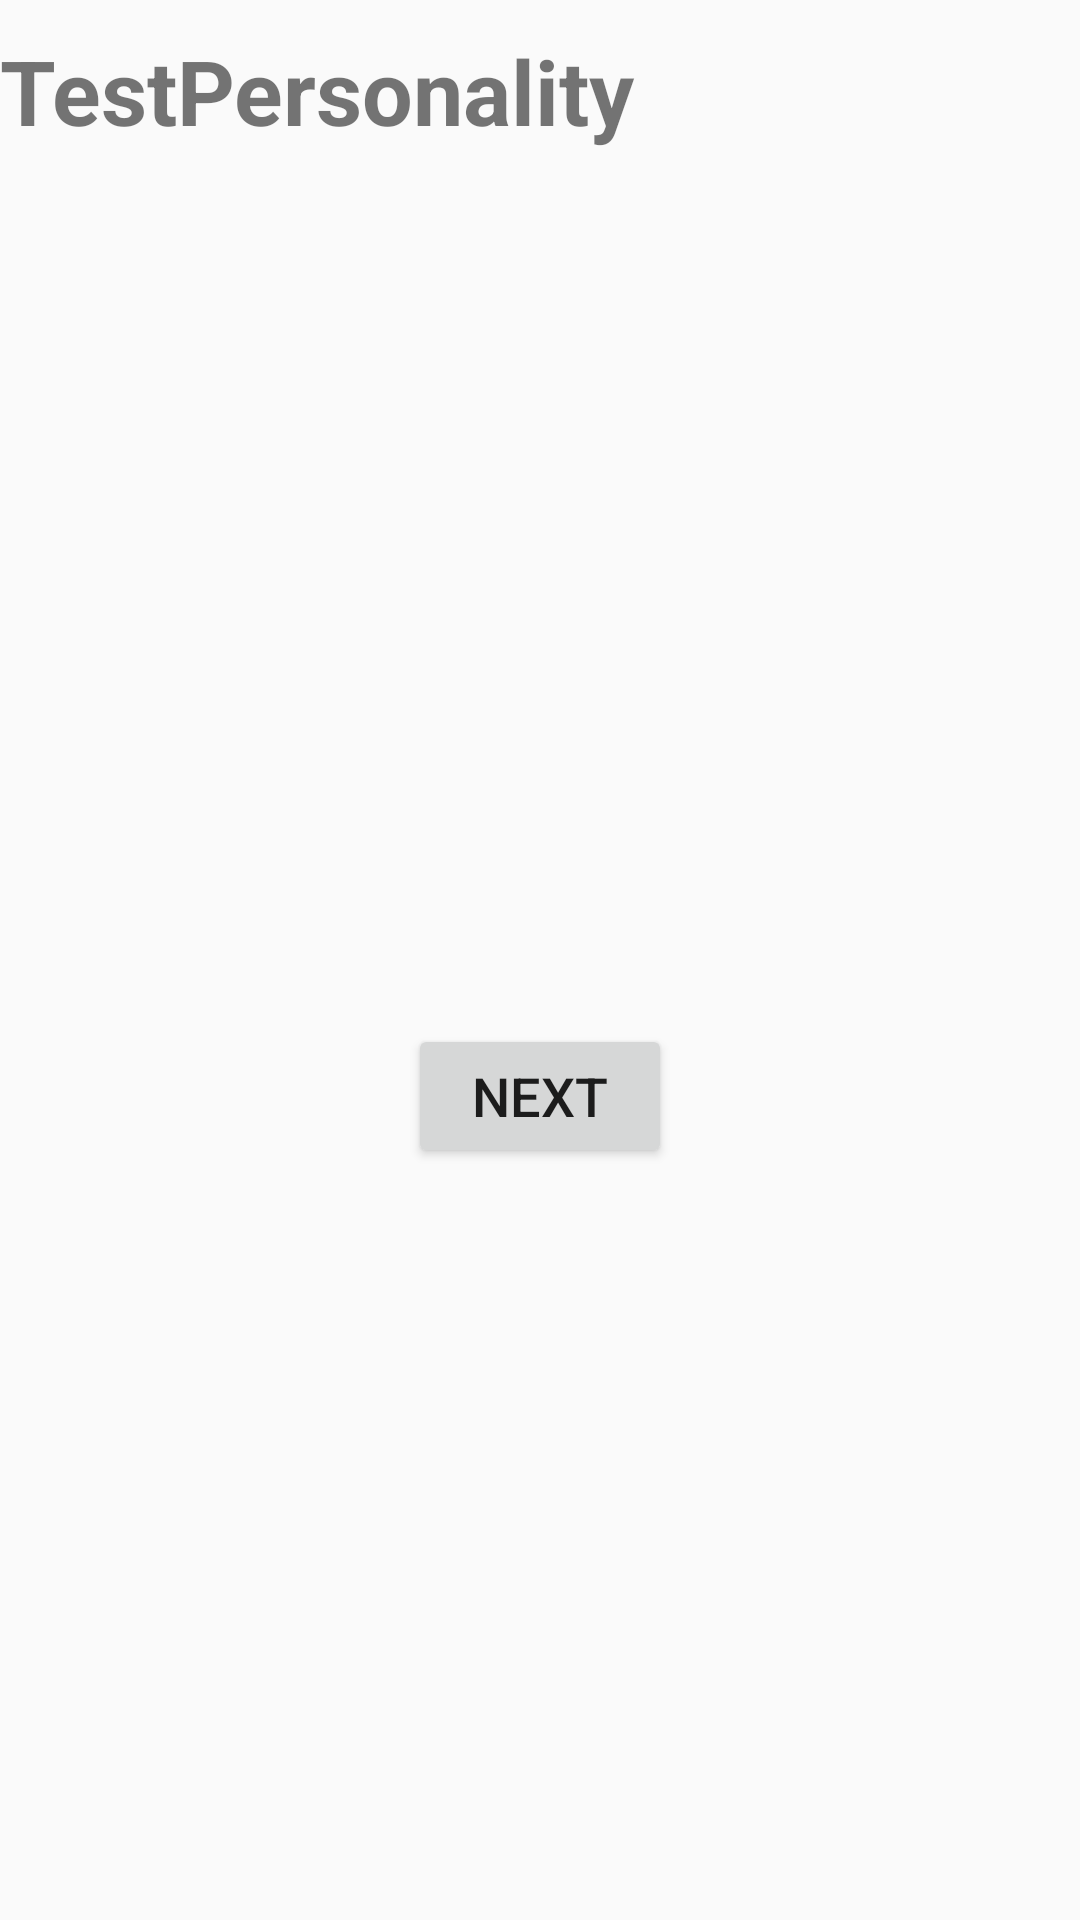

Write the Android layout XML for this screen, with the resource values it uses.
<!-- AndroidManifest.xml: application theme AppTheme -->
<!-- res/layout/fragment_question_list.xml -->
<?xml version="1.0" encoding="utf-8"?>
<androidx.constraintlayout.widget.ConstraintLayout xmlns:android="http://schemas.android.com/apk/res/android"
    xmlns:tools="http://schemas.android.com/tools"
    android:layout_width="match_parent"
    android:layout_height="match_parent"
    xmlns:app="http://schemas.android.com/apk/res-auto"
    tools:context=".ui.QuestionListFragment"
    android:layout_margin="@dimen/dimens_15dp">

    <TextView
        android:layout_width="wrap_content"
        android:layout_height="wrap_content"
        android:layout_marginTop="10dp"
        android:textSize="@dimen/txt_size_30sp"
        android:textStyle="bold"
        android:id="@+id/question_text"
        android:layout_centerHorizontal="true"
        app:layout_constraintStart_toStartOf="parent"
        app:layout_constraintTop_toTopOf="parent"
        android:text="@string/app_name"
        />

    <RadioGroup
        android:id="@+id/radiogroup_option"
        android:layout_width="wrap_content"
        android:layout_height="wrap_content"
        android:layout_centerHorizontal="true"
        android:layout_centerVertical="true"
        android:orientation="vertical"
        android:layout_marginTop="@dimen/dimens_40dp"
        app:layout_constraintTop_toBottomOf="@+id/question_text"
        app:layout_constraintStart_toStartOf="parent" />

    <TextView
        android:layout_width="wrap_content"
        android:layout_height="wrap_content"
        android:layout_marginTop="@dimen/dimens_10dp"
        android:textSize="@dimen/txt_size_30sp"
        android:textStyle="bold"
        app:layout_constraintTop_toBottomOf="@+id/radiogroup_option"
        android:id="@+id/question_condition_text"
        android:visibility="gone"
        android:layout_centerHorizontal="true"
        app:layout_constraintStart_toStartOf="parent"
        android:text="@string/app_name"
        />

    <com.google.android.material.textfield.TextInputLayout
        android:id="@+id/condition_edit"
        android:layout_width="match_parent"
        android:layout_height="wrap_content"
        android:layout_marginTop="@dimen/dimens_40dp"
        app:endIconMode="clear_text"
        app:layout_constraintTop_toBottomOf="@+id/question_condition_text"
        android:visibility="gone"
        app:errorEnabled="true">

        <com.google.android.material.textfield.TextInputEditText
            android:id="@+id/condition_edit_text"
            android:layout_width="match_parent"
            android:layout_height="wrap_content"
            android:inputType="number"
            app:errorEnabled="true"
            android:imeOptions="actionDone"
            />

    </com.google.android.material.textfield.TextInputLayout>

    <Button
        android:id="@+id/nextButton"
        android:layout_width="wrap_content"
        android:layout_height="wrap_content"
        android:text="@string/btn_txt_next"
        android:textSize="@dimen/txt_size_18sp"
        app:layout_constraintBottom_toBottomOf="parent"
        app:layout_constraintEnd_toEndOf="parent"
        app:layout_constraintStart_toStartOf="parent"
        app:layout_constraintTop_toBottomOf="@+id/condition_edit" />

</androidx.constraintlayout.widget.ConstraintLayout>
<!-- resources referenced by this layout -->
<resources>
  <dimen name="dimens_10dp">10dp</dimen>
  <dimen name="dimens_15dp">15dp</dimen>
  <dimen name="dimens_40dp">40dp</dimen>
  <dimen name="txt_size_18sp">18sp</dimen>
  <dimen name="txt_size_30sp">30sp</dimen>
  <string name="app_name">TestPersonality</string>
  <string name="btn_txt_next">Next</string>
  <style name="AppTheme" parent="Theme.AppCompat.Light.DarkActionBar">
          
          <item name="colorPrimary">@color/purple_200</item>
          <item name="colorPrimaryDark">@color/purple_500</item>
          <item name="colorAccent">@color/purple_700</item>
          <item name="windowActionBar">false</item>
          <item name="windowNoTitle">true</item>
      </style>
  <color name="purple_200">#FFBB86FC</color>
  <color name="purple_500">#FF6200EE</color>
  <color name="purple_700">#FF3700B3</color>
</resources>
